Dataset: neu_processed (GitHub, CRWJ-WJ/crwj). Classes: crazing, inclusion, pitted surface, rolled-in scale, scratches.

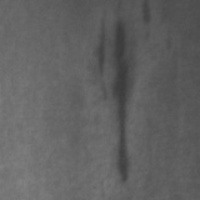
Label: inclusion

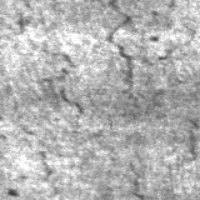
Label: crazing

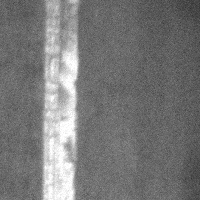
Label: scratches

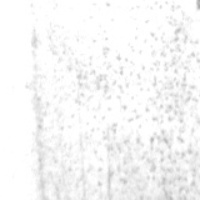
Label: pitted surface

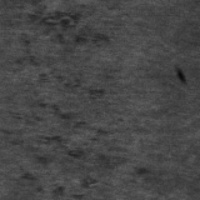
Label: rolled-in scale

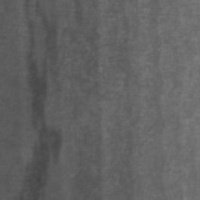
Label: inclusion
